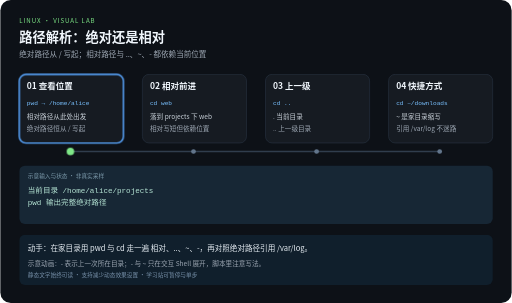
t = 0.00 s
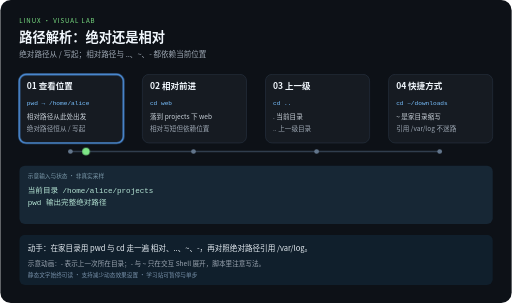
t = 2.10 s
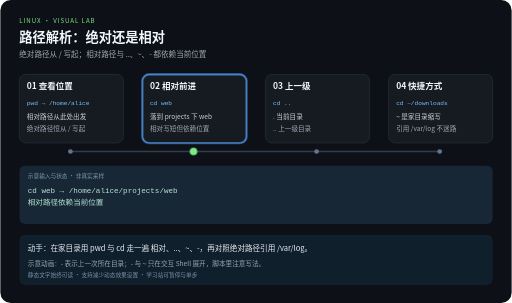
t = 3.90 s
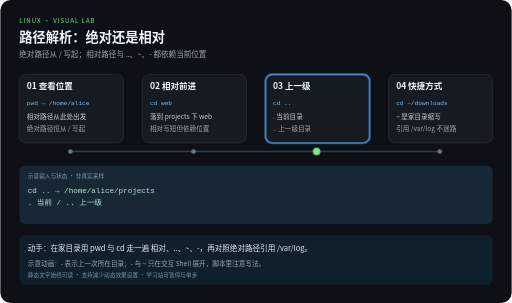
t = 6.00 s
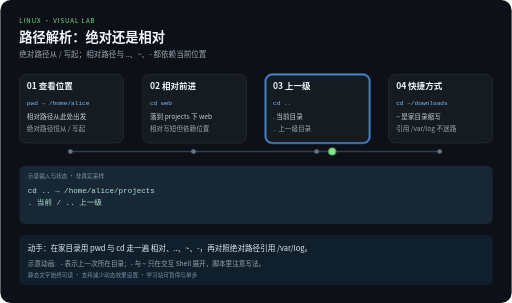
t = 8.10 s
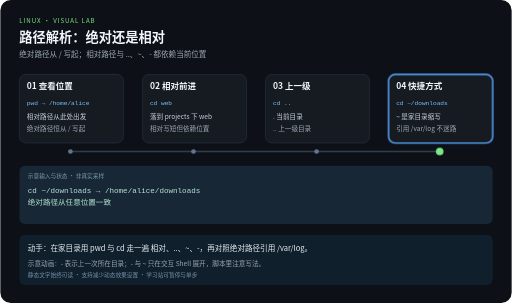
t = 10.00 s

The animated SVG that drew these frames (rendered in a browser with its animation timeline set to each time). Animation: 5 CSS @keyframes rules; frames cover the first 10.00 s.

<svg xmlns="http://www.w3.org/2000/svg" width="1080" height="640" viewBox="0 0 1080 640" role="img" aria-labelledby="title desc">
<title id="title">路径解析：绝对还是相对</title>
<desc id="desc">绝对路径从 / 写起；相对路径与 ..、~、- 都依赖当前位置。四步示意，每 12 秒一轮，播放三轮后停止。示意动画：- 表示上一次所在目录；- 与 ~ 只在交互 Shell 展开，脚本里注意写法。</desc>
<style>
text{font-family:"Noto Sans CJK SC","Microsoft YaHei",sans-serif}
.code{font-family:Consolas,monospace}
.focus{opacity:0}
.output{opacity:0}.output.phase-0{opacity:1}
@keyframes step0{0%,24.9%{opacity:1}25%,100%{opacity:0}}.phase-0{animation:step0 12s linear 3}@keyframes step1{0%,24.9%{opacity:0}25%,49.9%{opacity:1}50%,100%{opacity:0}}.phase-1{animation:step1 12s linear 3}@keyframes step2{0%,49.9%{opacity:0}50%,74.9%{opacity:1}75%,100%{opacity:0}}.phase-2{animation:step2 12s linear 3}@keyframes step3{0%,74.9%{opacity:0}75%,100%{opacity:1}}.phase-3{animation:step3 12s linear 3}
@keyframes travel{0%,15%{transform:translateX(0)}25%,40%{transform:translateX(260px)}50%,65%{transform:translateX(520px)}75%,100%{transform:translateX(780px)}}
.token{animation:travel 12s ease-in-out 3}
@media (prefers-reduced-motion:reduce){.focus,.token,.output{animation:none}.token{display:none}}
</style>
<rect width="1080" height="640" rx="22" fill="#0d1117"/>
<text x="40" y="48" fill="#7ee787" font-size="13" letter-spacing="2">LINUX · VISUAL LAB</text>
<text x="40" y="88" fill="#f0f6fc" font-size="28" font-weight="bold">路径解析：绝对还是相对</text>
<text x="40" y="120" fill="#9da7b3" font-size="16">绝对路径从 / 写起；相对路径与 ..、~、- 都依赖当前位置</text>
<path d="M148 320 H928" fill="none" stroke="#303d4d" stroke-width="3"/>

<g>
<rect x="40" y="157" width="220" height="145" rx="14" fill="#161b22" stroke="#303d4d"/>
<rect class="focus phase-0" x="40" y="157" width="220" height="145" rx="14" fill="none" stroke="#58a6ff" stroke-width="3"/>
<text x="56" y="189" fill="#f0f6fc" font-size="18" font-weight="bold">01 查看位置</text>
<text class="code" x="56" y="221" fill="#79c0ff" font-size="13">pwd → /home/alice</text>
<text x="56" y="252" fill="#c9d1d9" font-size="14">相对路径从此处出发</text>
<text x="56" y="276" fill="#9da7b3" font-size="14">绝对路径恒从 / 写起</text>
<circle cx="148" cy="320" r="5" fill="#62758b"/>
</g>
<g>
<rect x="300" y="157" width="220" height="145" rx="14" fill="#161b22" stroke="#303d4d"/>
<rect class="focus phase-1" x="300" y="157" width="220" height="145" rx="14" fill="none" stroke="#58a6ff" stroke-width="3"/>
<text x="316" y="189" fill="#f0f6fc" font-size="18" font-weight="bold">02 相对前进</text>
<text class="code" x="316" y="221" fill="#79c0ff" font-size="13">cd web</text>
<text x="316" y="252" fill="#c9d1d9" font-size="14">落到 projects 下 web</text>
<text x="316" y="276" fill="#9da7b3" font-size="14">相对写短但依赖位置</text>
<circle cx="408" cy="320" r="5" fill="#62758b"/>
</g>
<g>
<rect x="560" y="157" width="220" height="145" rx="14" fill="#161b22" stroke="#303d4d"/>
<rect class="focus phase-2" x="560" y="157" width="220" height="145" rx="14" fill="none" stroke="#58a6ff" stroke-width="3"/>
<text x="576" y="189" fill="#f0f6fc" font-size="18" font-weight="bold">03 上一级</text>
<text class="code" x="576" y="221" fill="#79c0ff" font-size="13">cd ..</text>
<text x="576" y="252" fill="#c9d1d9" font-size="14">. 当前目录</text>
<text x="576" y="276" fill="#9da7b3" font-size="14">.. 上一级目录</text>
<circle cx="668" cy="320" r="5" fill="#62758b"/>
</g>
<g>
<rect x="820" y="157" width="220" height="145" rx="14" fill="#161b22" stroke="#303d4d"/>
<rect class="focus phase-3" x="820" y="157" width="220" height="145" rx="14" fill="none" stroke="#58a6ff" stroke-width="3"/>
<text x="836" y="189" fill="#f0f6fc" font-size="18" font-weight="bold">04 快捷方式</text>
<text class="code" x="836" y="221" fill="#79c0ff" font-size="13">cd ~/downloads</text>
<text x="836" y="252" fill="#c9d1d9" font-size="14">~ 是家目录缩写</text>
<text x="836" y="276" fill="#9da7b3" font-size="14">引用 /var/log 不迷路</text>
<circle cx="928" cy="320" r="5" fill="#62758b"/>
</g>
<rect x="40" y="350" width="1000" height="123" rx="12" fill="#172735"/>
<text x="58" y="375" fill="#7c9aab" font-size="12">示意输入与状态 · 非真实采样</text>
<g class="output phase-0">
<text class="code" x="58" y="407" fill="#b5e4d4" font-size="16">当前目录 /home/alice/projects</text>
<text class="code" x="58" y="434" fill="#b5e4d4" font-size="16">pwd 输出完整绝对路径</text>
</g>
<g class="output phase-1">
<text class="code" x="58" y="407" fill="#b5e4d4" font-size="16">cd web → /home/alice/projects/web</text>
<text class="code" x="58" y="434" fill="#b5e4d4" font-size="16">相对路径依赖当前位置</text>
</g>
<g class="output phase-2">
<text class="code" x="58" y="407" fill="#b5e4d4" font-size="16">cd .. → /home/alice/projects</text>
<text class="code" x="58" y="434" fill="#b5e4d4" font-size="16">. 当前 / .. 上一级</text>
</g>
<g class="output phase-3">
<text class="code" x="58" y="407" fill="#b5e4d4" font-size="16">cd ~/downloads → /home/alice/downloads</text>
<text class="code" x="58" y="434" fill="#b5e4d4" font-size="16">绝对路径从任意位置一致</text>
</g>
<circle class="token" cx="148" cy="320" r="8" fill="#7ee787"/>
<rect x="40" y="496" width="1000" height="106" rx="12" fill="#101f2c"/>
<text x="58" y="530" fill="#e6edf3" font-size="16">动手：在家目录用 pwd 与 cd 走一遍 相对、..、~、-，再对照绝对路径引用 /var/log。</text>
<text x="58" y="561" fill="#9da7b3" font-size="14">示意动画：- 表示上一次所在目录；- 与 ~ 只在交互 Shell 展开，脚本里注意写法。</text>
<text x="58" y="585" fill="#7790a9" font-size="12">静态文字始终可读 · 支持减少动态效果设置 · 学习站可暂停与单步</text>
</svg>
